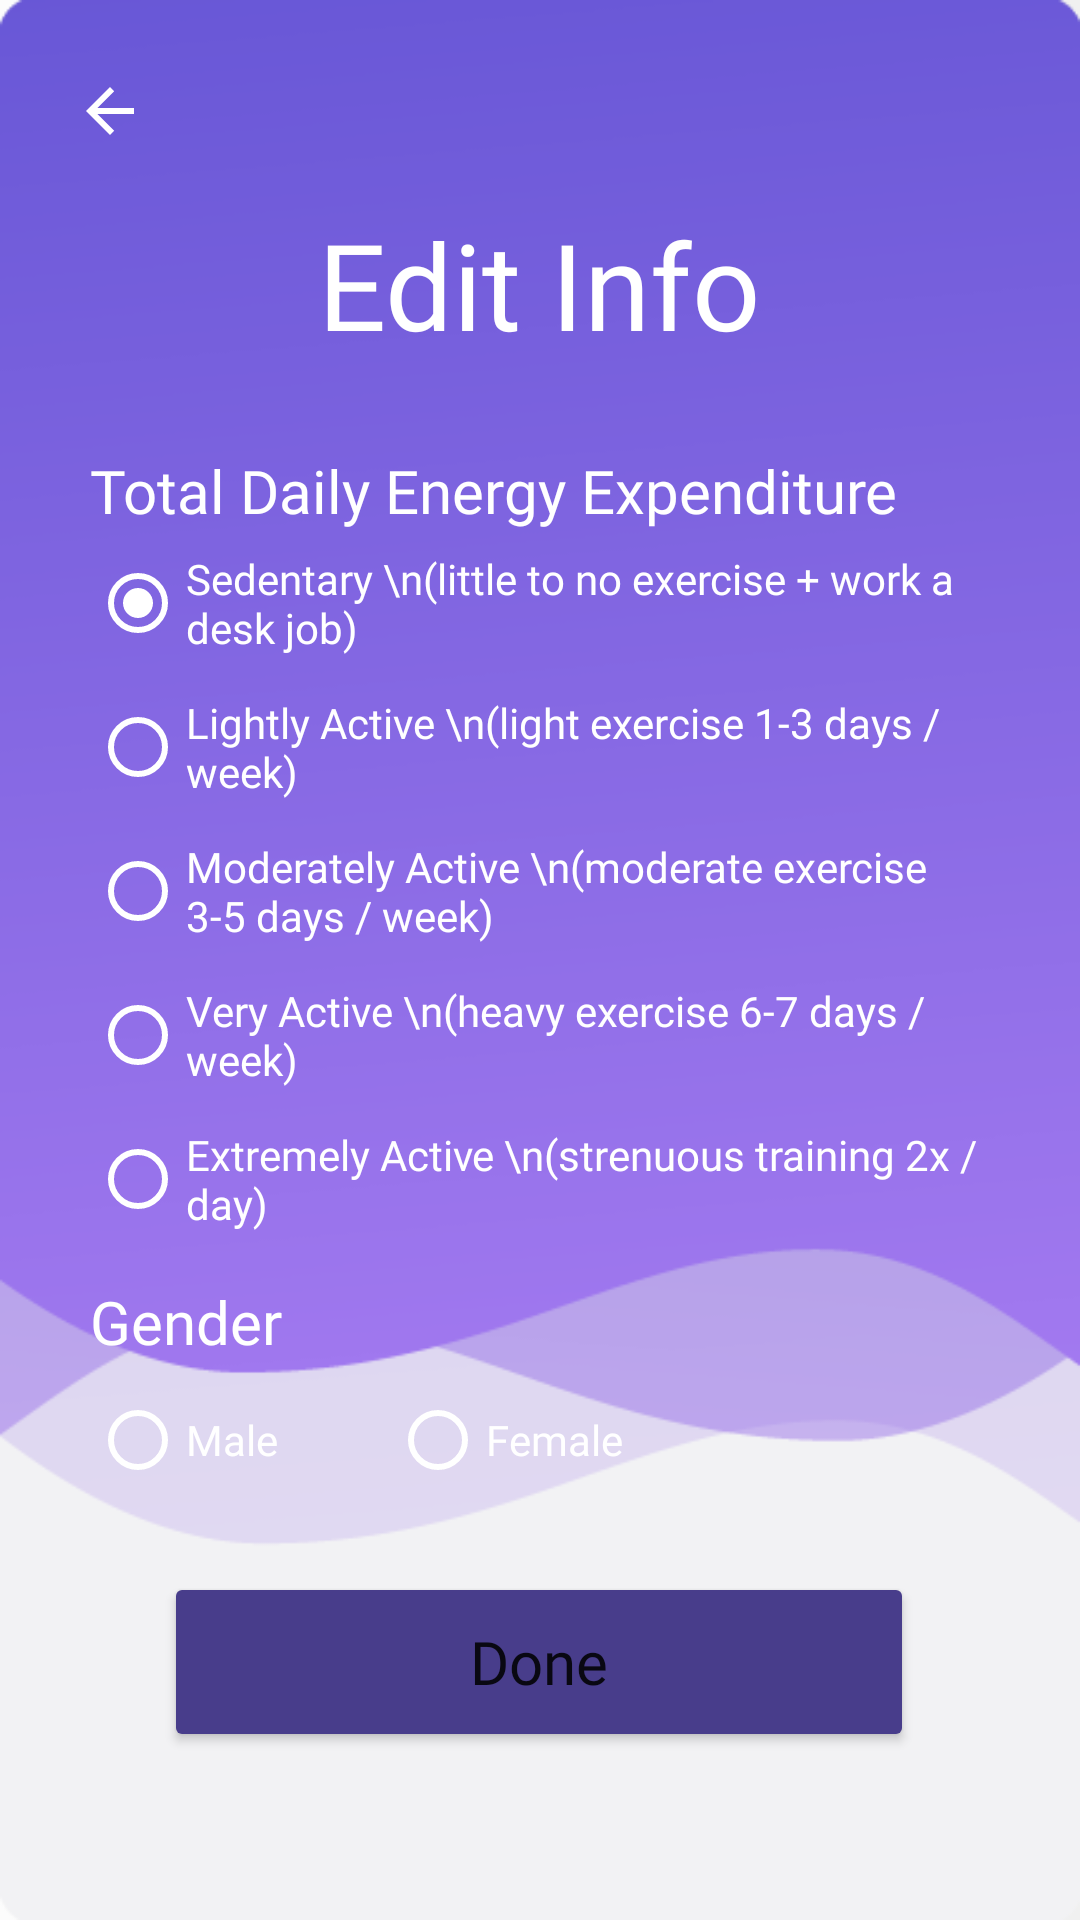

Android layout source for this screen:
<!-- AndroidManifest.xml: application theme Theme.HCI -->
<!-- res/layout/edit_info_2.xml -->
<?xml version="1.0" encoding="utf-8"?>
<androidx.constraintlayout.widget.ConstraintLayout xmlns:android="http://schemas.android.com/apk/res/android"
    xmlns:app="http://schemas.android.com/apk/res-auto"
    xmlns:tools="http://schemas.android.com/tools"
    android:layout_width="match_parent"
    android:layout_height="match_parent">

    <ImageView
        android:id="@+id/background"
        android:layout_width="match_parent"
        android:layout_height="match_parent"
        android:scaleType="fitXY"
        app:srcCompat="@drawable/backgrounds_02"/>

    <ImageButton
        android:id="@+id/backbtn"
        android:layout_width="48dp"
        android:layout_height="48dp"
        android:background="#00FFFFFF"
        android:scrollbarSize="6dp"

        app:layout_constraintBottom_toBottomOf="parent"
        app:layout_constraintEnd_toEndOf="parent"
        app:layout_constraintHorizontal_bias="0.041"
        app:layout_constraintStart_toStartOf="parent"
        app:layout_constraintTop_toTopOf="parent"
        app:layout_constraintVertical_bias="0.022"
        app:srcCompat="?attr/actionModeCloseDrawable"
        app:tint="#FFFFFF" />

    <TextView
        android:id="@+id/textView2"
        android:layout_width="wrap_content"
        android:layout_height="wrap_content"
        android:fontFamily="@font/nunito_sans_extrabold"
        android:text="Edit Info"
        android:textColor="@color/white"
        android:textSize="40dp"
        app:layout_constraintBottom_toBottomOf="parent"
        app:layout_constraintEnd_toEndOf="parent"
        app:layout_constraintHorizontal_bias="0.498"
        app:layout_constraintStart_toStartOf="parent"
        app:layout_constraintTop_toTopOf="parent"
        app:layout_constraintVertical_bias="0.116" />




    <RadioGroup
        android:id="@+id/radioGroup1"
        android:layout_width="300dp"
        android:layout_height="wrap_content"
        android:layout_marginTop="150dp"
        app:layout_constraintEnd_toEndOf="parent"
        app:layout_constraintStart_toStartOf="parent"
        app:layout_constraintTop_toTopOf="parent">

        <TextView
            android:id="@+id/textView3"
            android:layout_width="wrap_content"
            android:layout_height="wrap_content"
            android:fontFamily="@font/nunito_sans_extrabold"
            android:text="Total Daily Energy Expenditure"
            android:textColor="@color/white"
            android:textSize="20dp"
            app:layout_constraintEnd_toEndOf="parent"
            app:layout_constraintHorizontal_bias="0.431"
            app:layout_constraintStart_toStartOf="parent"
            app:layout_constraintTop_toTopOf="parent" />

        <RadioButton
            android:id="@+id/radioButton"
            android:layout_width="match_parent"
            android:layout_height="wrap_content"
            android:checked="true"
            android:fontFamily="@font/nunito_sans_extrabold"
            android:text="Sedentary \n(little to no exercise + work a desk job)"
            android:textColor="@color/white"
            android:buttonTint="@color/white"/>

        <RadioButton
            android:id="@+id/radioButton2"
            android:layout_width="match_parent"
            android:layout_height="wrap_content"
            android:fontFamily="@font/nunito_sans_extrabold"
            android:text="Lightly Active \n(light exercise 1-3 days / week)"
            android:textColor="@color/white"
            android:buttonTint="@color/white"/>

        <RadioButton
            android:id="@+id/radioButton3"
            android:layout_width="match_parent"
            android:layout_height="wrap_content"
            android:fontFamily="@font/nunito_sans_extrabold"
            android:text="Moderately Active \n(moderate exercise 3-5 days / week)"
            android:textColor="@color/white"
            android:buttonTint="@color/white"/>

        <RadioButton
            android:id="@+id/radioButton4"
            android:layout_width="match_parent"
            android:layout_height="wrap_content"
            android:fontFamily="@font/nunito_sans_extrabold"
            android:text="Very Active \n(heavy exercise 6-7 days / week)"
            android:textColor="@color/white"
            android:buttonTint="@color/white"/>

        <RadioButton
            android:id="@+id/radioButton5"
            android:layout_width="match_parent"
            android:layout_height="wrap_content"
            android:fontFamily="@font/nunito_sans_extrabold"
            android:text="Extremely Active \n(strenuous training 2x / day)"
            android:textColor="@color/white"
            android:buttonTint="@color/white"/>
    </RadioGroup>

    <TextView
        android:id="@+id/gendertext"
        android:layout_width="wrap_content"
        android:layout_height="wrap_content"
        android:layout_marginTop="10dp"
        android:fontFamily="@font/nunito_sans_extrabold"
        android:text="Gender"
        android:textColor="@color/white"
        android:textSize="20dp"
        app:layout_constraintEnd_toEndOf="parent"
        app:layout_constraintHorizontal_bias="0"
        app:layout_constraintStart_toStartOf="@id/radioGroup1"
        app:layout_constraintTop_toBottomOf="@id/radioGroup1"
        />
    <RadioGroup
        android:layout_width="wrap_content"
        android:layout_height="wrap_content"
        android:layout_marginTop="2dp"
        android:orientation="horizontal"
        app:layout_constraintBottom_toBottomOf="parent"
        app:layout_constraintEnd_toEndOf="parent"
        app:layout_constraintHorizontal_bias="0"
        app:layout_constraintStart_toStartOf="@id/gendertext"
        app:layout_constraintVertical_bias="0"
        app:layout_constraintTop_toBottomOf="@id/gendertext">


        <RadioButton
            android:id="@+id/gender1"
            android:layout_width="100dp"
            android:layout_height="wrap_content"

            android:buttonTint="@color/white"
            android:checked="false"
            android:fontFamily="@font/nunito_sans_extrabold"
            android:text="Male"
            android:textColor="@color/white" />

        <RadioButton
            android:id="@+id/gender2"
            android:layout_width="100dp"
            android:layout_height="wrap_content"
            android:fontFamily="@font/nunito_sans_extrabold"
            android:text="Female"
            android:textColor="@color/white"
            android:buttonTint="@color/white"/>
    </RadioGroup>


    <Button
        android:id="@+id/button"
        android:layout_width="250dp"
        android:layout_height="60dp"
        android:layout_marginBottom="56dp"
        android:backgroundTint="@color/blue"
        android:fontFamily="@font/nunito_sans_extrabold"
        android:text="Done"
        android:textAllCaps="false"
        android:textSize="20dp"
        app:layout_constraintBottom_toBottomOf="parent"
        app:layout_constraintEnd_toEndOf="parent"
        app:layout_constraintHorizontal_bias="0.496"
        app:layout_constraintStart_toStartOf="parent" />

</androidx.constraintlayout.widget.ConstraintLayout>
<!-- resources referenced by this layout -->
<resources>
  <color name="blue">#483D8B</color>
  <color name="white">#FFFFFFFF</color>
  <!-- drawable backgrounds_02: png bitmap (drawable-v24, 27362 bytes) -->
  <style name="Theme.HCI" parent="Theme.MaterialComponents.DayNight.NoActionBar">
          
          <item name="colorPrimary">@color/purple_500</item>
          <item name="colorPrimaryVariant">@color/purple_700</item>
          <item name="colorOnPrimary">@color/white</item>
          
          <item name="colorSecondary">@color/teal_200</item>
          <item name="colorSecondaryVariant">@color/teal_700</item>
          <item name="colorOnSecondary">@color/black</item>
          
          <item name="android:statusBarColor" tools:targetApi="l">?attr/colorPrimaryVariant</item>
          
      </style>
  <color name="purple_500">#FF6200EE</color>
  <color name="purple_700">#FF3700B3</color>
  <color name="teal_200">#FF03DAC5</color>
  <color name="teal_700">#FF018786</color>
  <color name="black">#FF000000</color>
</resources>
